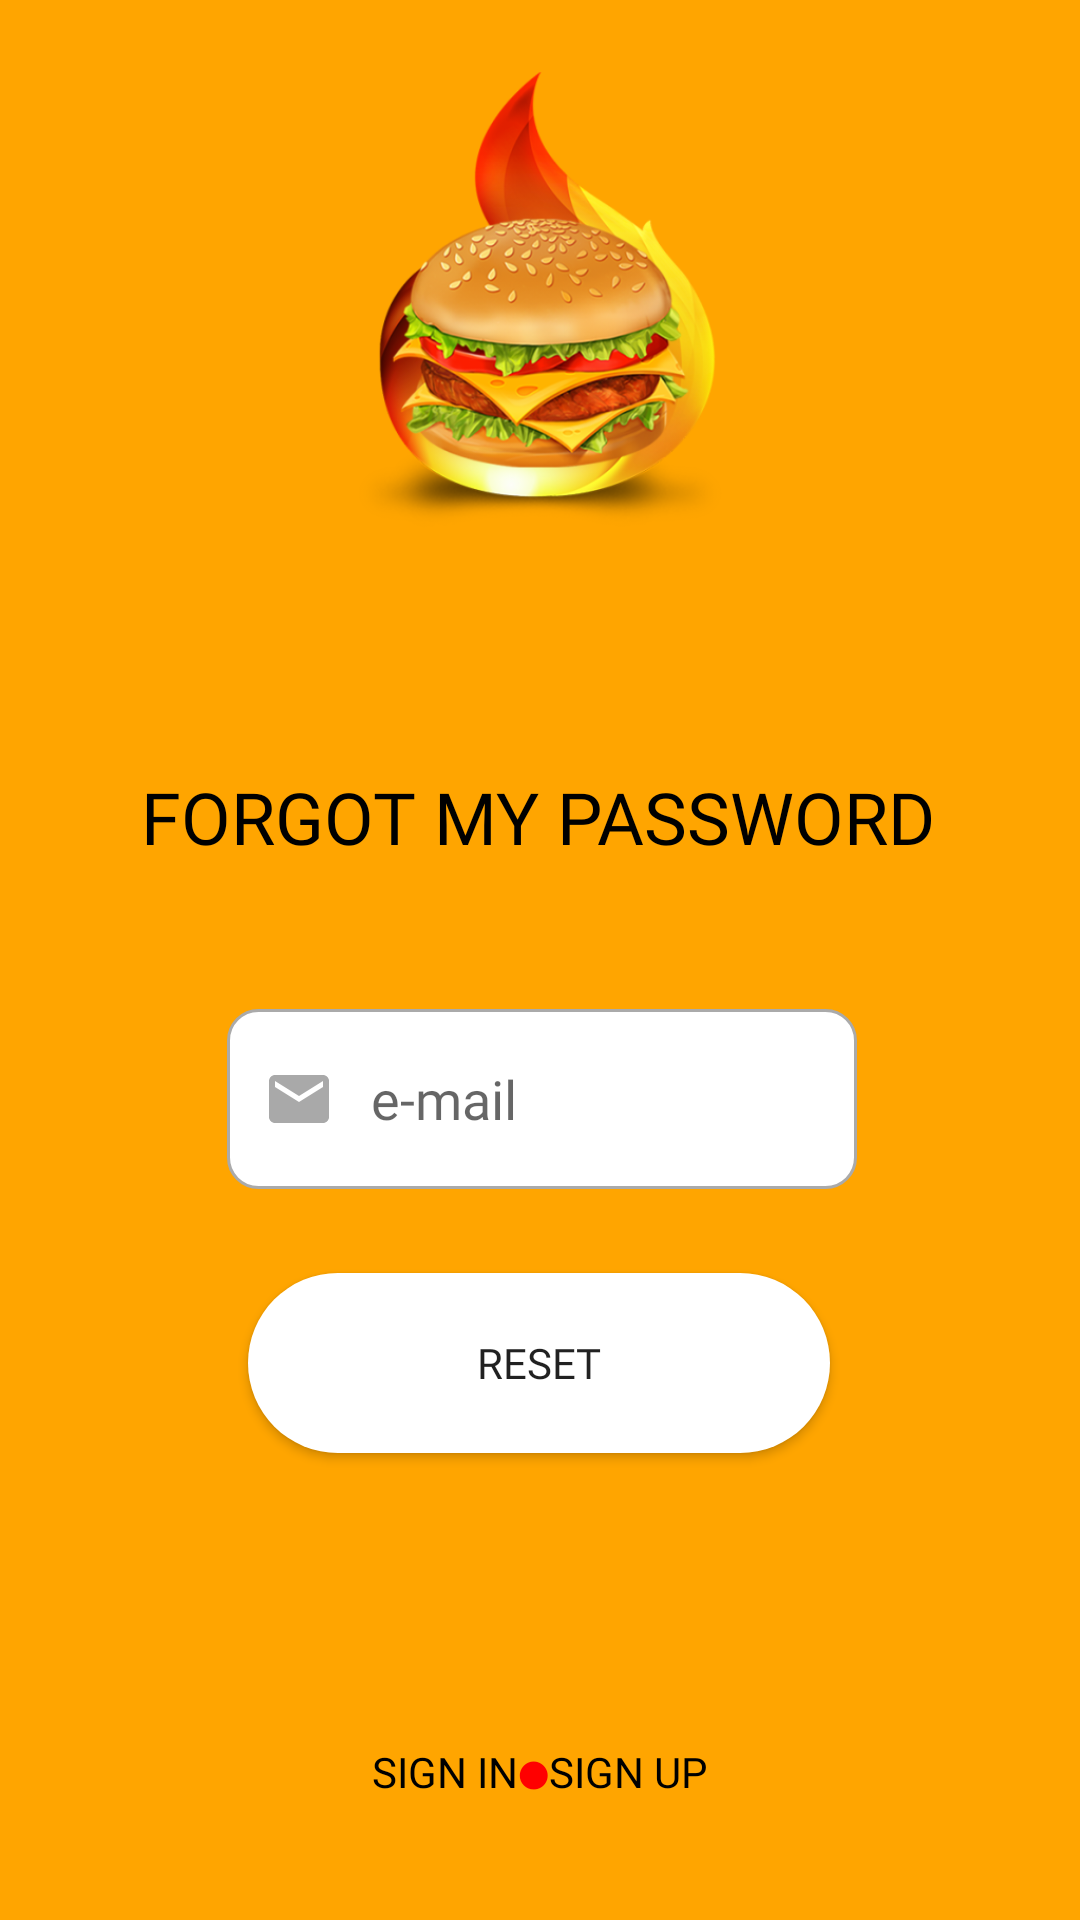

Produce the Android XML layout that renders to this screen, including the resource entries it uses.
<!-- AndroidManifest.xml: application theme AppTheme -->
<!-- res/layout/activity_forget_password.xml -->
<?xml version="1.0" encoding="utf-8"?>
<androidx.constraintlayout.widget.ConstraintLayout xmlns:android="http://schemas.android.com/apk/res/android"
    xmlns:app="http://schemas.android.com/apk/res-auto"
    xmlns:tools="http://schemas.android.com/tools"
    android:background="@color/colorOrange"
    android:layout_width="match_parent"
    android:layout_height="match_parent"
    tools:context=".forgetPassword">

    <ImageView
        android:id="@+id/imageView4"
        android:layout_width="183dp"
        android:layout_height="152dp"
        android:layout_marginTop="24dp"
        app:layout_constraintEnd_toEndOf="parent"
        app:layout_constraintStart_toStartOf="parent"
        app:layout_constraintTop_toTopOf="parent"
        app:srcCompat="@drawable/logo" />

    <TextView
        android:id="@+id/textView7"
        android:layout_width="wrap_content"
        android:layout_height="wrap_content"
        android:layout_marginTop="80dp"
        android:fontFamily="@font/permanentmarker"
        android:text="@string/reset"
        android:textColor="#000000"
        android:textSize="24sp"
        app:layout_constraintEnd_toEndOf="parent"
        app:layout_constraintHorizontal_bias="0.493"
        app:layout_constraintStart_toStartOf="parent"
        app:layout_constraintTop_toBottomOf="@+id/imageView4" />

    <EditText
        android:id="@+id/editTextMail"
        android:layout_width="wrap_content"
        android:layout_height="60dp"
        android:layout_marginTop="48dp"
        android:fontFamily="@font/permanentmarker"
        android:background="@drawable/custom_input"
        android:drawableStart="@drawable/custom_email_icon"
        android:drawablePadding="12dp"
        android:ems="10"
        android:hint="@string/email"
        android:inputType="textPersonName"
        android:paddingStart="12dp"
        android:paddingEnd="12dp"
        app:layout_constraintEnd_toEndOf="parent"
        app:layout_constraintHorizontal_bias="0.505"
        app:layout_constraintStart_toStartOf="parent"
        app:layout_constraintTop_toBottomOf="@+id/textView7" />

    <Button
        android:id="@+id/button"
        android:layout_width="194dp"
        android:layout_height="60dp"
        android:layout_marginTop="28dp"
        android:background="@drawable/mybutton"
        android:fontFamily="@font/permanentmarker"
        android:text="@string/reset2"
        app:layout_constraintEnd_toEndOf="parent"
        app:layout_constraintHorizontal_bias="0.497"
        app:layout_constraintStart_toStartOf="parent"
        app:layout_constraintTop_toBottomOf="@+id/editTextMail" />

    <ProgressBar
        android:id="@+id/progressBar"
        style="?android:attr/progressBarStyle"
        android:visibility="gone"
        android:layout_width="wrap_content"
        android:layout_height="wrap_content"
        app:layout_constraintBottom_toBottomOf="parent"
        app:layout_constraintEnd_toEndOf="parent"
        app:layout_constraintStart_toStartOf="parent"
        app:layout_constraintTop_toTopOf="parent" />

    <TextView
        android:id="@+id/textView10"
        android:layout_width="wrap_content"
        android:layout_height="wrap_content"
        android:layout_marginEnd="124dp"
        android:layout_marginBottom="40dp"
        android:onClick="goToSignup"
        android:text="@string/signup"
        android:textColor="#000"
        app:layout_constraintBottom_toBottomOf="parent"
        app:layout_constraintEnd_toEndOf="parent"
        app:layout_constraintTop_toTopOf="@+id/textView9"
        app:layout_constraintVertical_bias="0.0" />

    <TextView
        android:id="@+id/textView9"
        android:layout_width="wrap_content"
        android:layout_height="wrap_content"
        android:layout_marginStart="124dp"
        android:layout_marginBottom="40dp"
        android:onClick="goSignIn"
        android:text="@string/sign"
        android:textColor="#000"
        app:layout_constraintBottom_toBottomOf="parent"
        app:layout_constraintStart_toStartOf="parent" />

    <TextView
        android:id="@+id/textView11"
        android:layout_width="wrap_content"
        android:layout_height="wrap_content"
        android:text="⬤"
        android:textColor="@color/colorRed"
        app:layout_constraintEnd_toStartOf="@+id/textView10"
        app:layout_constraintStart_toEndOf="@+id/textView9"
        app:layout_constraintTop_toTopOf="@+id/textView10" />

</androidx.constraintlayout.widget.ConstraintLayout>
<!-- resources referenced by this layout -->
<resources>
  <color name="colorOrange">#FFA500</color>
  <color name="colorRed">#FF0000</color>
  <!-- drawable custom_email_icon (drawable) -->
  <?xml version="1.0" encoding="utf-8"?>
  <selector xmlns:android="http://schemas.android.com/apk/res/android">
      <item android:state_focused="true" android:drawable="@drawable/ic_email_focused"/>
  
      <item android:state_focused="false" android:drawable="@drawable/ic_email"/>
  </selector>
  <!-- drawable custom_input (drawable) -->
  <?xml version="1.0" encoding="utf-8"?>
  <selector xmlns:android="http://schemas.android.com/apk/res/android">
      <item android:state_enabled="true" android:state_focused="true">
          <shape android:shape="rectangle">
              <solid android:color="@color/colorWhite"/>
              <corners android:radius="10dp"/>
              <stroke android:color="@color/colorAccent" android:width="1dp"/>
          </shape>
      </item>
  
      <item android:state_enabled="true">
          <shape android:shape="rectangle">
              <solid android:color="@color/colorWhite"/>
              <corners android:radius="10dp"/>
              <stroke android:color="@android:color/darker_gray" android:width="1dp"/>
          </shape>
      </item>
  </selector>
  <!-- drawable logo: png bitmap (drawable, 206805 bytes) -->
  <!-- drawable mybutton (drawable) -->
  <?xml version="1.0" encoding="utf-8"?>
  <shape xmlns:android="http://schemas.android.com/apk/res/android"
      android:shape="rectangle" android:padding="20dp">
      
      <solid android:color="#FFF"/>
      <corners android:radius="10dp"
          android:bottomRightRadius="50dp"
          android:bottomLeftRadius="50dp"
          android:topLeftRadius="50dp"
          android:topRightRadius="50dp"/>
  
  </shape>
  <string name="email">e-mail</string>
  <string name="reset">FORGOT MY PASSWORD</string>
  <string name="reset2">RESET</string>
  <string name="sign">SIGN IN</string>
  <string name="signup">SIGN UP</string>
  <style name="AppTheme" parent="Theme.AppCompat.Light.DarkActionBar">
          
          <item name="colorPrimary">@color/colorPrimary</item>
          <item name="colorPrimaryDark">@color/colorPrimaryDark</item>
          <item name="colorAccent">@color/colorAccent</item>
          <item name="fontFamily">@font/montserrat</item>
      </style>
  <!-- drawable ic_email_focused (drawable) -->
  <vector xmlns:android="http://schemas.android.com/apk/res/android"
      xmlns:tools="http://schemas.android.com/tools"
      android:width="24dp"
          android:height="24dp"
          android:viewportWidth="24.0"
          android:viewportHeight="24.0">
      <path
          android:fillColor="#03DAC5"
          android:pathData="M20,4L4,4c-1.1,0 -1.99,0.9 -1.99,2L2,18c0,1.1 0.9,2 2,2h16c1.1,0 2,-0.9 2,-2L22,6c0,-1.1 -0.9,-2 -2,-2zM20,8l-8,5 -8,-5L4,6l8,5 8,-5v2z"
          tools:ignore="VectorRaster" />
  </vector>
  <!-- drawable ic_email (drawable) -->
  <vector xmlns:android="http://schemas.android.com/apk/res/android"
      xmlns:tools="http://schemas.android.com/tools"
      android:width="24dp"
          android:height="24dp"
          android:viewportWidth="24.0"
          android:viewportHeight="24.0">
      <path
          android:fillColor="#A9A9A9"
          android:pathData="M20,4L4,4c-1.1,0 -1.99,0.9 -1.99,2L2,18c0,1.1 0.9,2 2,2h16c1.1,0 2,-0.9 2,-2L22,6c0,-1.1 -0.9,-2 -2,-2zM20,8l-8,5 -8,-5L4,6l8,5 8,-5v2z"
          tools:ignore="VectorRaster" />
  </vector>
  <color name="colorWhite">#FFF</color>
  <color name="colorAccent">#03DAC5</color>
  <color name="colorPrimary">#CF0000</color>
  <color name="colorPrimaryDark">#AA0000</color>
</resources>
